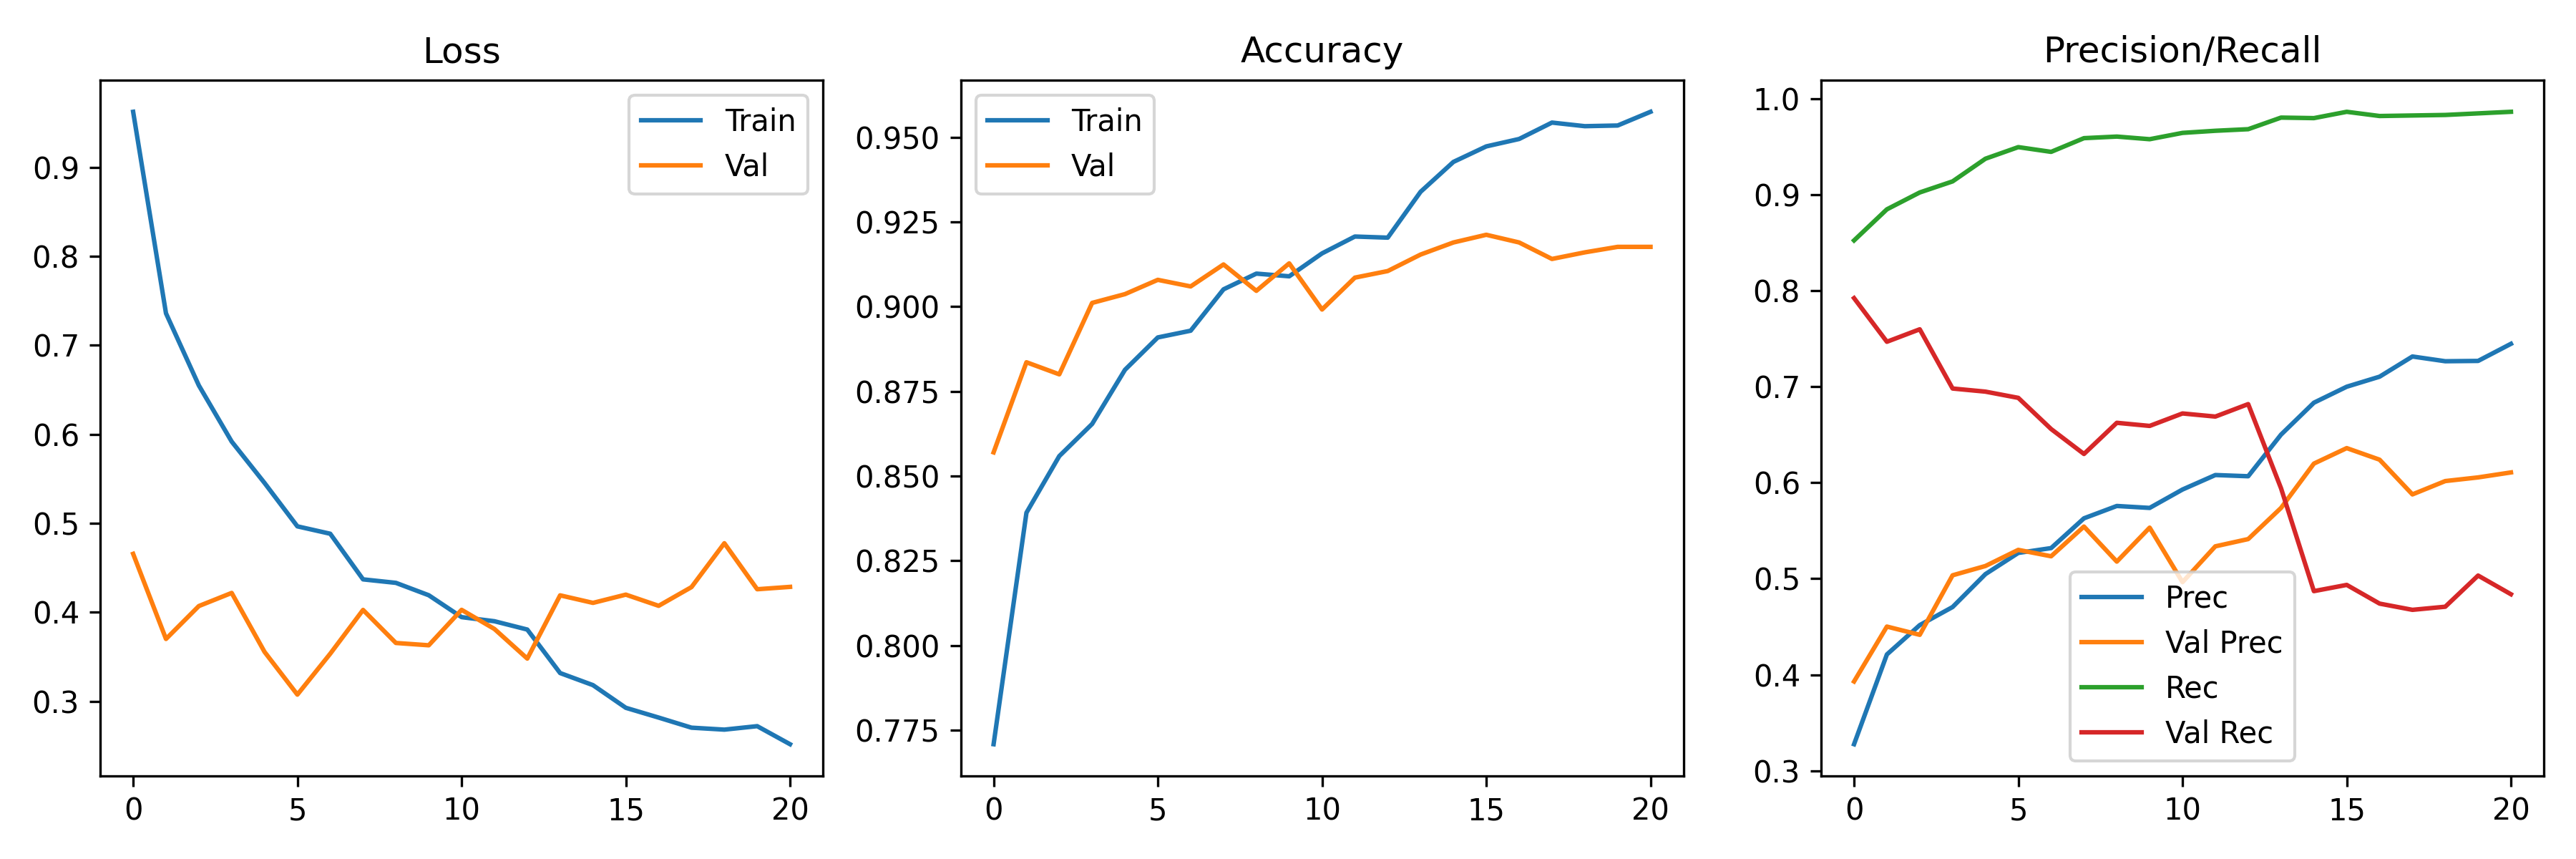

The file beside this chart, header and first rows:
accuracy, auc, loss, precision, recall, val_accuracy, val_auc, val_loss, val_precision, val_recall, learning_rate
0.7709, 0.872, 0.9623, 0.3276, 0.8523, 0.857, 0.9106, 0.4657, 0.3929, 0.7922, 0.001
0.8392, 0.919, 0.7359, 0.4211, 0.8847, 0.8836, 0.9141, 0.37, 0.4501, 0.7468, 0.001
0.8559, 0.9348, 0.6549, 0.4516, 0.9023, 0.88, 0.899, 0.407, 0.4415, 0.7597, 0.001
0.8654, 0.9452, 0.5918, 0.4705, 0.9138, 0.9011, 0.8486, 0.4218, 0.5035, 0.6981, 0.001
0.8814, 0.9528, 0.5453, 0.5047, 0.9374, 0.9037, 0.9137, 0.3555, 0.5132, 0.6948, 0.001
0.8909, 0.9598, 0.4966, 0.5268, 0.9495, 0.9079, 0.9223, 0.3075, 0.53, 0.6883, 0.001
0.8929, 0.9609, 0.4883, 0.5318, 0.9445, 0.906, 0.8852, 0.3534, 0.5233, 0.6558, 0.001
0.9051, 0.9683, 0.437, 0.5629, 0.9588, 0.9125, 0.8032, 0.4027, 0.5543, 0.6299, 0.001
0.9097, 0.9691, 0.4331, 0.5757, 0.9605, 0.9047, 0.8689, 0.3655, 0.5178, 0.6623, 0.001
0.909, 0.9718, 0.4192, 0.5737, 0.9577, 0.9128, 0.8908, 0.3629, 0.5531, 0.6591, 0.001
0.9157, 0.9746, 0.3946, 0.5928, 0.9643, 0.8992, 0.8516, 0.4028, 0.4964, 0.6721, 0.001
0.9207, 0.9751, 0.39, 0.6079, 0.9665, 0.9086, 0.8879, 0.3813, 0.5337, 0.6688, 0.001
0.9204, 0.9767, 0.3806, 0.6067, 0.9681, 0.9105, 0.8832, 0.348, 0.5412, 0.6818, 0.001
0.9339, 0.9831, 0.3317, 0.65, 0.9802, 0.9154, 0.7907, 0.4191, 0.5737, 0.5942, 0.0005
0.9427, 0.9844, 0.3182, 0.6833, 0.9797, 0.9189, 0.8285, 0.4106, 0.6198, 0.487, 0.0005
0.9473, 0.9864, 0.2927, 0.6999, 0.9863, 0.9212, 0.772, 0.4198, 0.636, 0.4935, 0.0005
0.9495, 0.9883, 0.2817, 0.7104, 0.9819, 0.9189, 0.8357, 0.4073, 0.6239, 0.474, 0.0005
0.9543, 0.9892, 0.2704, 0.7314, 0.9824, 0.9141, 0.8327, 0.4283, 0.5878, 0.4675, 0.0005
0.9532, 0.9899, 0.2682, 0.7265, 0.983, 0.916, 0.7253, 0.4776, 0.6017, 0.4708, 0.0005
0.9534, 0.9892, 0.2721, 0.7268, 0.9846, 0.9176, 0.8389, 0.4259, 0.6055, 0.5032, 0.0005
0.9575, 0.9915, 0.2518, 0.7446, 0.9863, 0.9176, 0.8378, 0.4286, 0.6107, 0.4838, 0.00025
